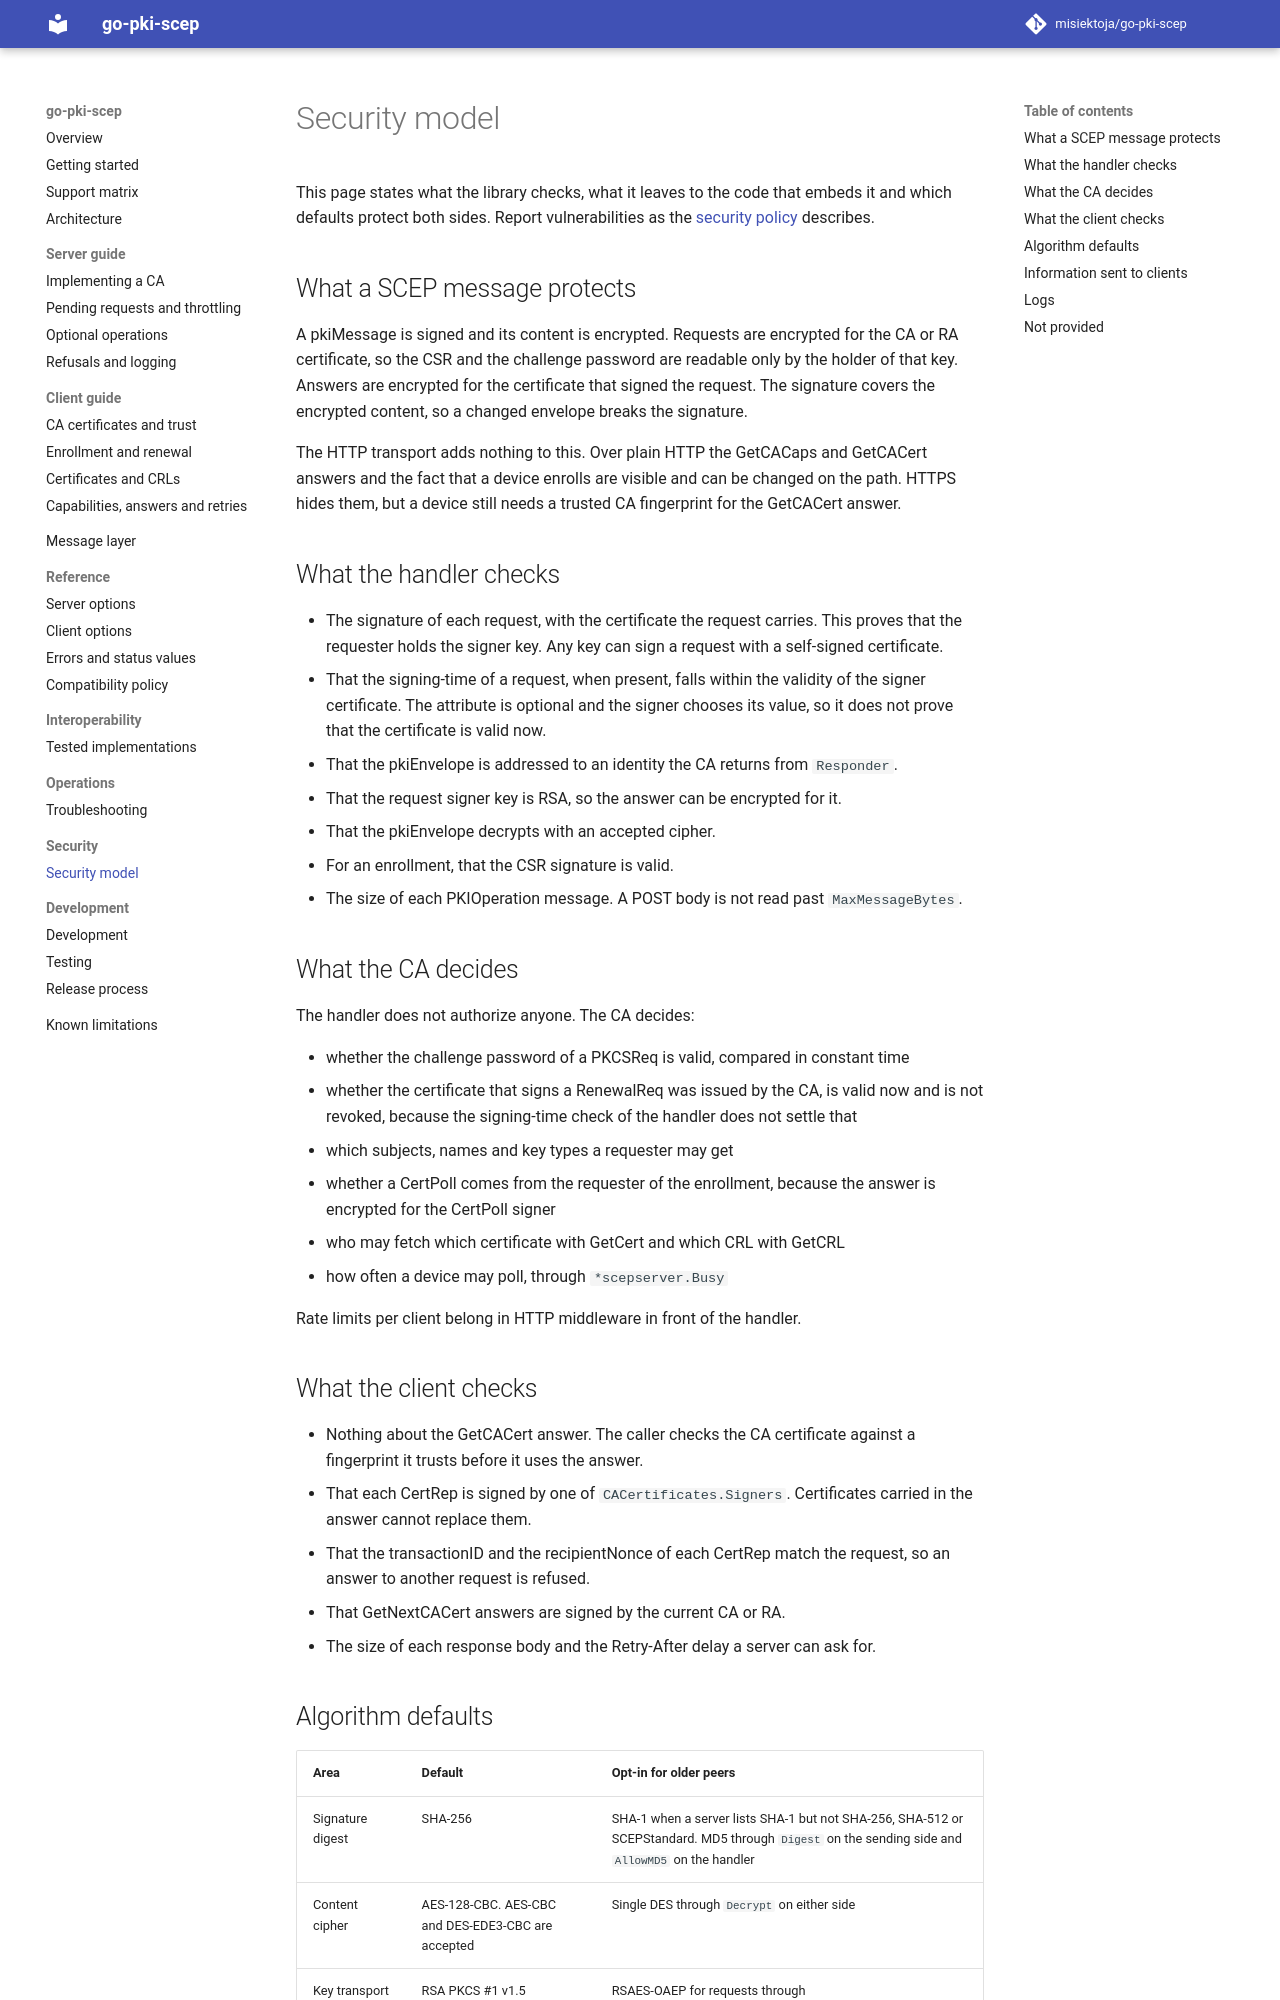

repository: misiektoja/go-pki-scep · page: security/security-model/index.html · generator: mkdocs

---
description: "Security model of go-pki-scep: what a SCEP message protects, what the handler and client check, what your CA decides and the algorithm defaults."
---

# Security model

This page states what the library checks, what it leaves to the code that embeds it and which
defaults protect both sides. Report vulnerabilities as the
[security policy](https://github.com/misiektoja/go-pki-scep/blob/main/SECURITY.md) describes.

## What a SCEP message protects

A pkiMessage is signed and its content is encrypted. Requests are encrypted for the CA or RA
certificate, so the CSR and the challenge password are readable only by the holder of that key.
Answers are encrypted for the certificate that signed the request. The signature covers the
encrypted content, so a changed envelope breaks the signature.

The HTTP transport adds nothing to this. Over plain HTTP the GetCACaps and GetCACert answers and
the fact that a device enrolls are visible and can be changed on the path. HTTPS hides them, but a
device still needs a trusted CA fingerprint for the GetCACert answer.

## What the handler checks

* The signature of each request, with the certificate the request carries. This proves that the
  requester holds the signer key. Any key can sign a request with a self-signed certificate.
* That the signing-time of a request, when present, falls within the validity of the signer
  certificate. The attribute is optional and the signer chooses its value, so it does not prove
  that the certificate is valid now.
* That the pkiEnvelope is addressed to an identity the CA returns from `Responder`.
* That the request signer key is RSA, so the answer can be encrypted for it.
* That the pkiEnvelope decrypts with an accepted cipher.
* For an enrollment, that the CSR signature is valid.
* The size of each PKIOperation message. A POST body is not read past `MaxMessageBytes`.

## What the CA decides

The handler does not authorize anyone. The CA decides:

* whether the challenge password of a PKCSReq is valid, compared in constant time
* whether the certificate that signs a RenewalReq was issued by the CA, is valid now and is not
  revoked, because the signing-time check of the handler does not settle that
* which subjects, names and key types a requester may get
* whether a CertPoll comes from the requester of the enrollment, because the answer is encrypted
  for the CertPoll signer
* who may fetch which certificate with GetCert and which CRL with GetCRL
* how often a device may poll, through `*scepserver.Busy`

Rate limits per client belong in HTTP middleware in front of the handler.

## What the client checks

* Nothing about the GetCACert answer. The caller checks the CA certificate against a fingerprint
  it trusts before it uses the answer.
* That each CertRep is signed by one of `CACertificates.Signers`. Certificates carried in the
  answer cannot replace them.
* That the transactionID and the recipientNonce of each CertRep match the request, so an answer to
  another request is refused.
* That GetNextCACert answers are signed by the current CA or RA.
* The size of each response body and the Retry-After delay a server can ask for.
